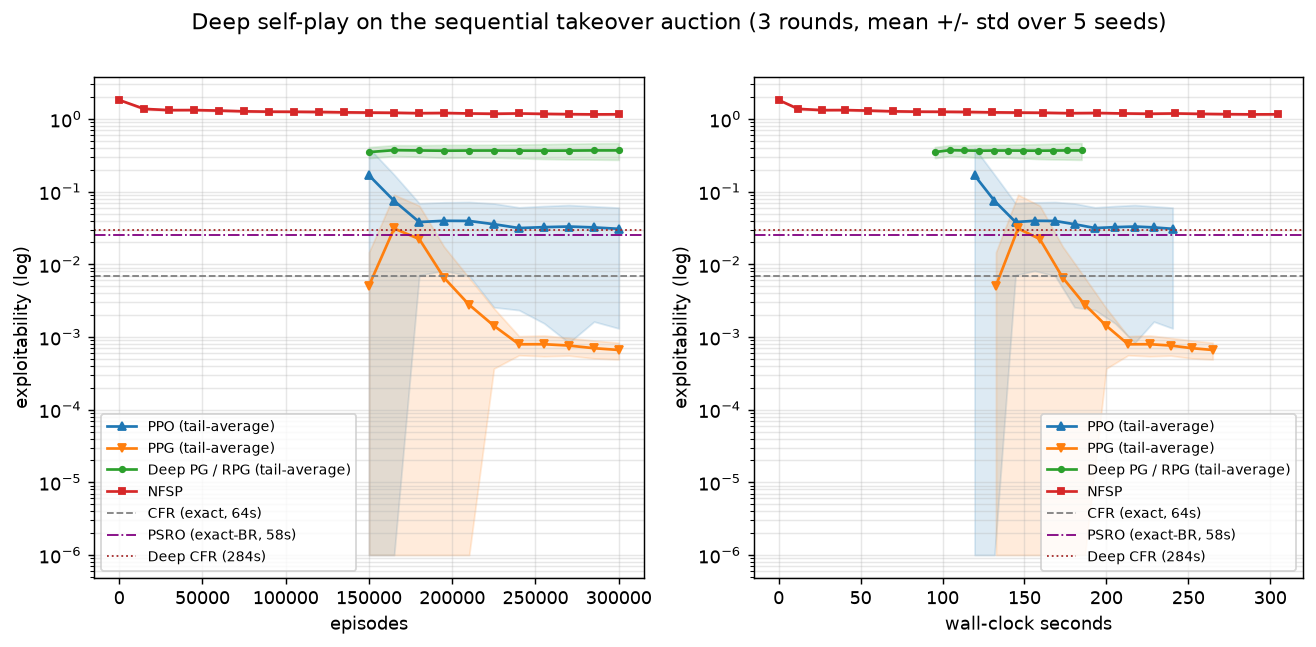

Source data for this figure (header and first rows):
method, episodes, seconds, expl_mean, expl_std
PPO_tailavg, 150016, 119.6, 0.1678, 0.2305
PPO_tailavg, 165120, 131.7, 0.07475, 0.0967
PPO_tailavg, 180224, 144.6, 0.0382, 0.0311
PPO_tailavg, 195072, 156.2, 0.03974, 0.03161
PPO_tailavg, 210176, 168.7, 0.03953, 0.0326
PPO_tailavg, 225024, 180.6, 0.03567, 0.03311
PPO_tailavg, 240128, 193.1, 0.03158, 0.02923
PPO_tailavg, 255232, 205.3, 0.03248, 0.03094
PPO_tailavg, 270080, 217.4, 0.03313, 0.0323
PPO_tailavg, 285184, 228.9, 0.03222, 0.03059
PPO_tailavg, 300032, 240.4, 0.0308, 0.02949
PPO_last, 256, 0.23, 1.554, 0.03247
PPO_last, 15104, 12.17, 0.006665, 0.007040
PPO_last, 30208, 25.12, 0.03109, 0.02584
PPO_last, 45056, 37.02, 0.03154, 0.04393
PPO_last, 60160, 49.14, 0.0602, 0.04635
PPO_last, 75008, 60.80, 0.0616, 0.0625
PPO_last, 90112, 72.39, 0.02906, 0.02647
PPO_last, 105216, 84.38, 0.04169, 0.0535
PPO_last, 120064, 95.86, 0.02814, 0.02303
PPO_last, 135168, 108.1, 0.0283, 0.03304
PPO_last, 150016, 119.6, 0.1678, 0.2305
PPO_last, 165120, 131.7, 0.02697, 0.02524
PPO_last, 180224, 144.6, 0.0662, 0.07697
PPO_last, 195072, 156.2, 0.07385, 0.07791
PPO_last, 210176, 168.7, 0.04822, 0.06045
PPO_last, 225024, 180.6, 0.02653, 0.03029
PPO_last, 240128, 193.1, 0.09833, 0.1223
PPO_last, 255232, 205.3, 0.06241, 0.07578
PPO_last, 270080, 217.4, 0.05721, 0.04881
PPO_last, 285184, 228.9, 0.04341, 0.04015
PPO_last, 300032, 240.4, 0.03854, 0.04827
PPG_tailavg, 150016, 132.6, 0.005087, 0.009593
PPG_tailavg, 165120, 146.1, 0.03114, 0.05964
PPG_tailavg, 180224, 159.4, 0.02227, 0.04189
PPG_tailavg, 195072, 173.4, 0.006545, 0.01098
PPG_tailavg, 210176, 186.9, 0.002775, 0.003741
PPG_tailavg, 225024, 199.9, 0.001429, 0.001061
PPG_tailavg, 240128, 213.3, 0.000794, 0.000233
PPG_tailavg, 255232, 226.7, 0.000795, 0.000253
PPG_tailavg, 270080, 239.3, 0.000763, 0.000209
PPG_tailavg, 285184, 252.3, 0.000701, 0.000193
PPG_tailavg, 300032, 264.9, 0.000663, 0.000172
PPG_last, 256, 0.24, 1.552, 0.06744
PPG_last, 15104, 13.39, 0.002843, 0.000224
PPG_last, 30208, 26.62, 0.001843, 0.001426
PPG_last, 45056, 40.03, 0.000506, 0.000153
PPG_last, 60160, 53.42, 0.005804, 0.01028
PPG_last, 75008, 66.67, 0.001565, 0.002841
PPG_last, 90112, 79.91, 0.01224, 0.02364
PPG_last, 105216, 93.33, 0.001031, 0.001088
PPG_last, 120064, 106.2, 0.01011, 0.01884
PPG_last, 135168, 119.6, 0.01769, 0.02089
PPG_last, 150016, 132.6, 0.005087, 0.009593
PPG_last, 165120, 146.1, 0.03216, 0.06277
PPG_last, 180224, 159.4, 0.003921, 0.007545
PPG_last, 195072, 173.4, 0.000085, 0.000070
PPG_last, 210176, 186.9, 0.006914, 0.01366
PPG_last, 225024, 199.9, 0.000829, 0.000607
PPG_last, 240128, 213.3, 0.000211, 0.000146
... 60 more rows
